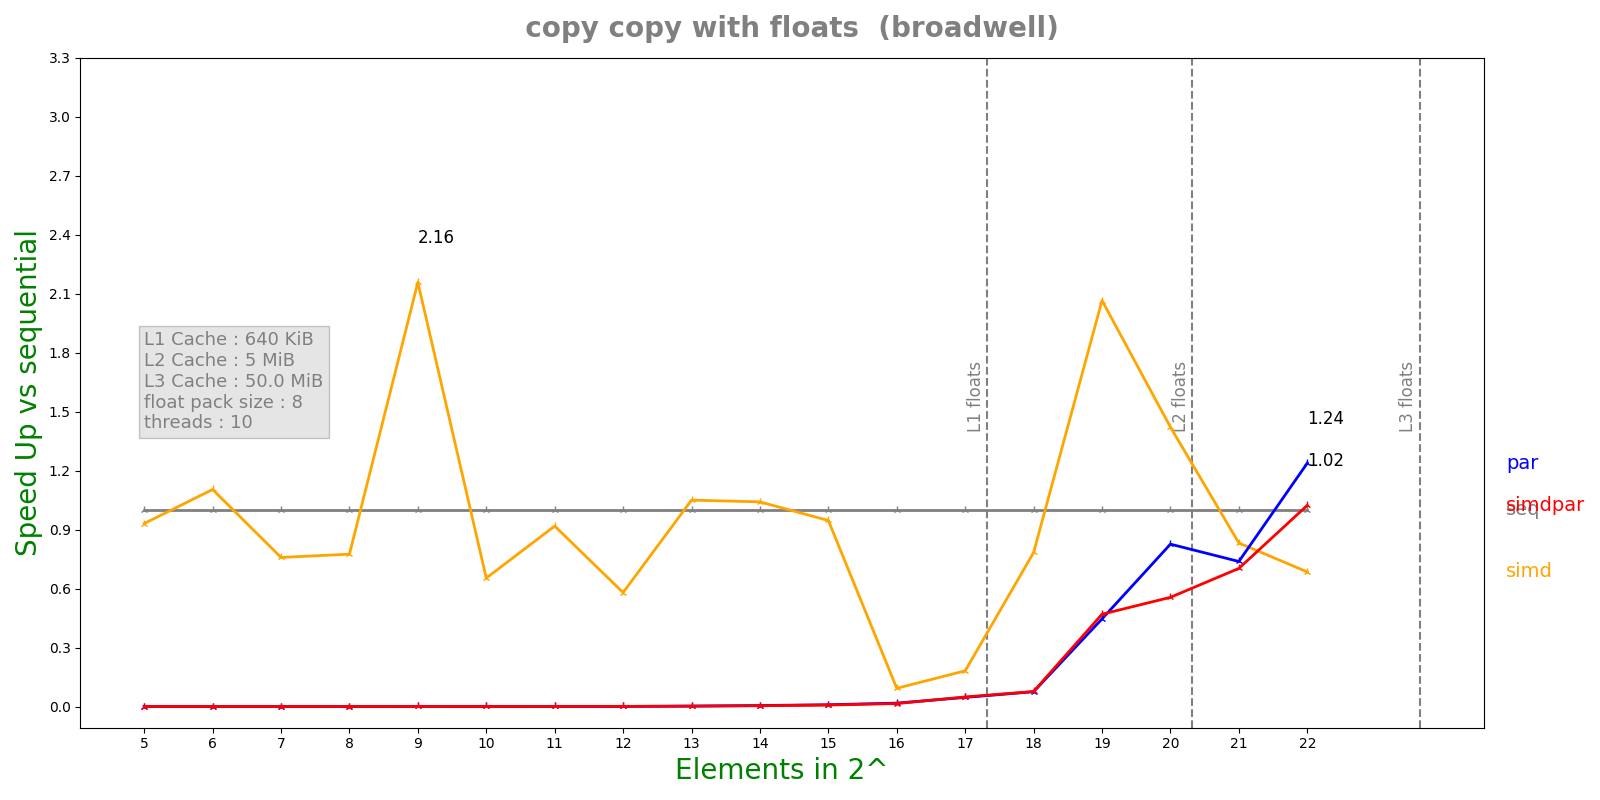

The file beside this chart, header and first rows:
n, lane, threads, seq, simd, par, simdpar
5, 8, 10, 3.268e-08, 3.51e-08, 0.0003208, 0.0004668
6, 8, 10, 4.35e-08, 3.94e-08, 0.0005947, 0.0007955
7, 8, 10, 4.188e-08, 5.522e-08, 0.0008365, 0.0007959
8, 8, 10, 4.954e-08, 6.392e-08, 0.0007874, 0.0005941
9, 8, 10, 1.9042e-07, 8.824e-08, 0.000654, 0.0006657
10, 8, 10, 1.1332e-07, 1.7344e-07, 0.0005496, 0.0006185
11, 8, 10, 2.4768e-07, 2.698e-07, 0.001043, 0.0006972
12, 8, 10, 4.1104e-07, 7.0888e-07, 0.0009146, 0.000691
13, 8, 10, 2.16548e-06, 2.06232e-06, 0.0009679, 0.001106
14, 8, 10, 4.38972e-06, 4.21628e-06, 0.0008763, 0.001069
15, 8, 10, 9.08158e-06, 9.5965e-06, 0.001005, 0.001208
16, 8, 10, 2.54845e-05, 0.0002747, 0.001473, 0.001679
17, 8, 10, 6.58083e-05, 0.0003622, 0.001419, 0.001354
18, 8, 10, 0.0001527, 0.0001948, 0.002027, 0.001997
19, 8, 10, 0.0008596, 0.0004162, 0.001929, 0.001831
20, 8, 10, 0.001213, 0.0008533, 0.001468, 0.002183
21, 8, 10, 0.00191, 0.002296, 0.002588, 0.002718
22, 8, 10, 0.002824, 0.004124, 0.00228, 0.002759
